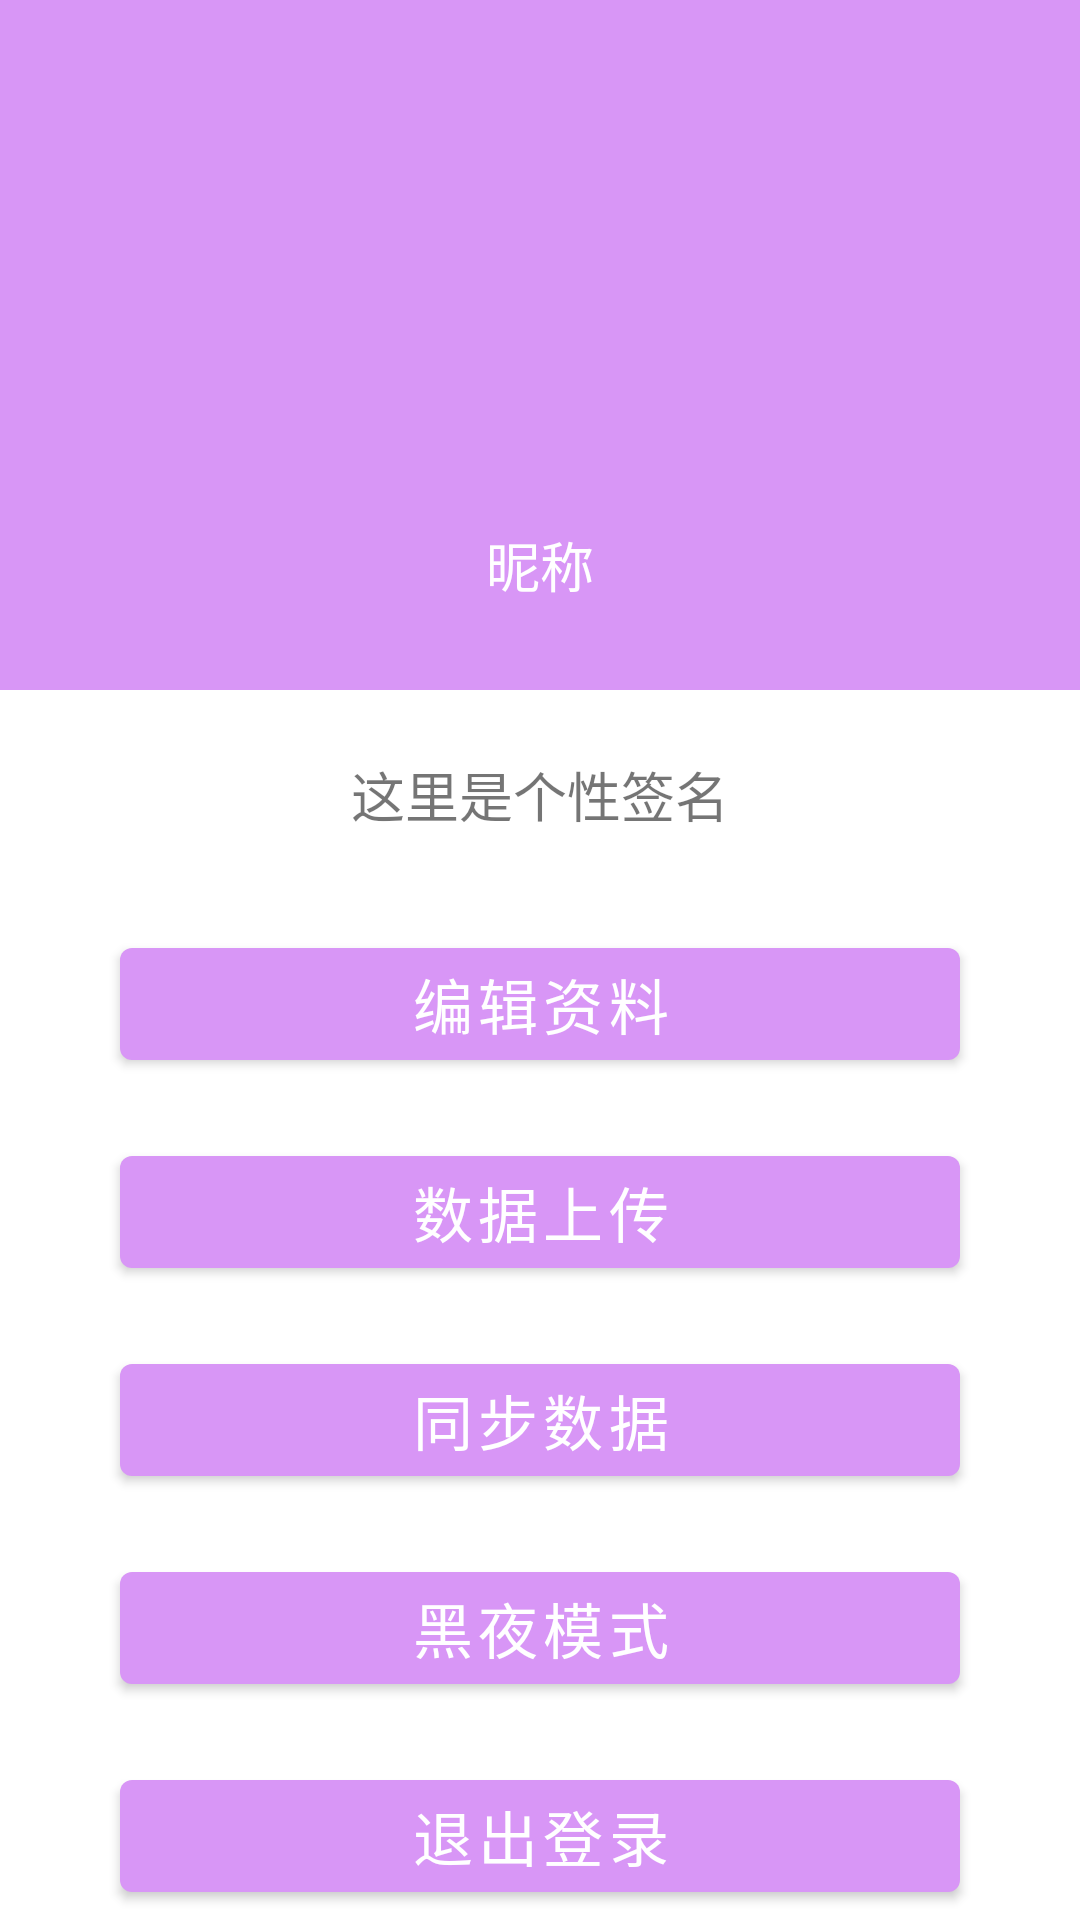

Android layout source for this screen:
<!-- AndroidManifest.xml: application theme Theme.Light -->
<!-- res/layout/fragment_me.xml -->
<?xml version="1.0" encoding="utf-8"?>
<ScrollView xmlns:android="http://schemas.android.com/apk/res/android"
    xmlns:tools="http://schemas.android.com/tools"
    android:layout_width="match_parent"
    android:layout_height="match_parent"
    android:orientation="vertical"
    tools:context=".MeFragment">

    <LinearLayout
        android:layout_width="match_parent"
        android:layout_height="match_parent"
        android:orientation="vertical">

        <RelativeLayout
            android:layout_width="match_parent"
            android:layout_height="230dp"
            android:background="#d896f6">

            <ImageView
                android:id="@+id/iv_head"
                android:layout_width="100dp"
                android:layout_height="100dp"
                android:layout_centerInParent="true"
                android:src="@drawable/ic_me_grey_24" />

            <TextView
                android:id="@+id/tv_nick_name"
                android:layout_width="wrap_content"
                android:layout_height="wrap_content"
                android:layout_below="@id/iv_head"
                android:layout_centerHorizontal="true"
                android:layout_marginTop="10dp"
                android:text="昵称"
                android:textColor="@color/white"
                android:textSize="18sp" />

        </RelativeLayout>

        <RelativeLayout
            android:layout_width="match_parent"
            android:layout_height="40dp"
            android:layout_marginTop="10dp"
            android:gravity="center_vertical"
            android:paddingLeft="10dp">

            <TextView
                android:id="@+id/tv_sign_text"
                android:layout_width="wrap_content"
                android:layout_height="wrap_content"
                android:layout_centerHorizontal="true"
                android:layout_centerVertical="true"
                android:gravity="center"
                android:layout_marginTop="10dp"
                android:text="这里是个性签名"
                android:textSize="18sp" />

        </RelativeLayout>

        <Button
            android:id="@+id/btn_edit"
            android:layout_width="match_parent"
            android:layout_height="wrap_content"
            android:layout_marginTop="30dp"
            android:layout_marginLeft="40dp"
            android:layout_marginRight="40dp"
            style="@style/MyBtnStyle"
            android:text="编辑资料" />

        <Button
            android:id="@+id/btn_upload"
            android:layout_width="match_parent"
            android:layout_height="wrap_content"
            android:layout_marginTop="20dp"
            android:layout_marginLeft="40dp"
            android:layout_marginRight="40dp"
            style="@style/MyBtnStyle"
            android:text="数据上传" />

        <Button
            android:id="@+id/btn_download"
            android:layout_width="match_parent"
            android:layout_height="wrap_content"
            android:layout_marginTop="20dp"
            android:layout_marginLeft="40dp"
            android:layout_marginRight="40dp"
            style="@style/MyBtnStyle"
            android:text="同步数据" />

        <Button
            android:id="@+id/btn_theme"
            android:layout_width="match_parent"
            android:layout_height="wrap_content"
            android:layout_marginTop="20dp"
            android:layout_marginLeft="40dp"
            android:layout_marginRight="40dp"
            style="@style/MyBtnStyle"
            android:text="黑夜模式" />

        <Button
            android:id="@+id/btn_logout"
            android:layout_width="match_parent"
            android:layout_height="wrap_content"
            android:layout_marginTop="20dp"
            android:layout_marginLeft="40dp"
            android:layout_marginRight="40dp"
            style="@style/MyBtnStyle"
            android:text="退出登录" />

    </LinearLayout>

</ScrollView>
<!-- resources referenced by this layout -->
<resources>
  <color name="white">#FFFFFFFF</color>
  <style name="MyBtnStyle">
          <item name="android:textColor">@color/white</item>
          <item name="android:textSize">20sp</item>
          <item name="android:layout_marginTop">20dp</item>
          <item name="android:layout_marginRight">20dp</item>
          <item name="android:layout_marginLeft">20dp</item>
      </style>
  <style name="Theme.Light" parent="Theme.MaterialComponents.DayNight.NoActionBar">
          
          <item name="colorPrimary">#d896f6</item>
          <item name="colorPrimaryVariant">#a75cfb</item>
          <item name="colorOnPrimary">@color/white</item>
          
          <item name="colorSecondary">@color/teal_200</item>
          <item name="colorSecondaryVariant">@color/teal_700</item>
          <item name="colorOnSecondary">#FFFFFF</item>
          
          <item name="android:statusBarColor" tools:targetApi="l">?attr/colorPrimaryVariant</item>
          
      </style>
  <color name="teal_200">#a75cfb</color>
  <color name="teal_700">#a75cfb</color>
</resources>
